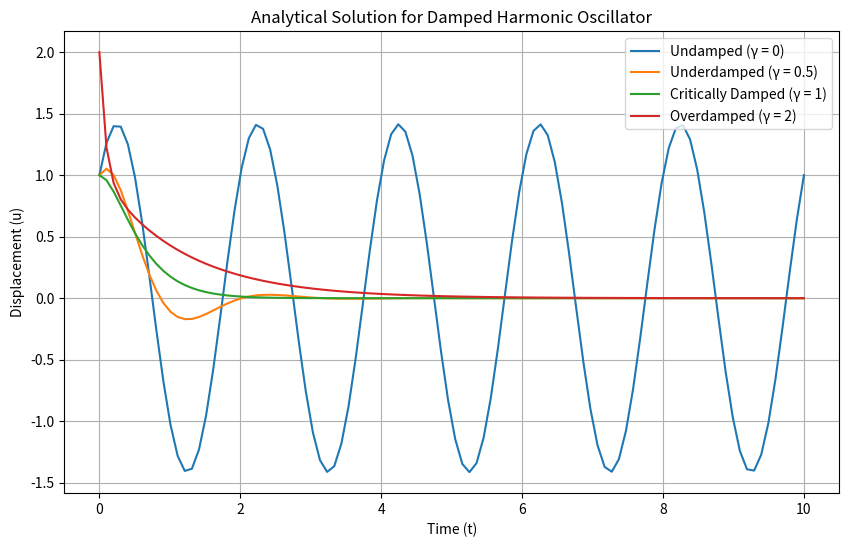
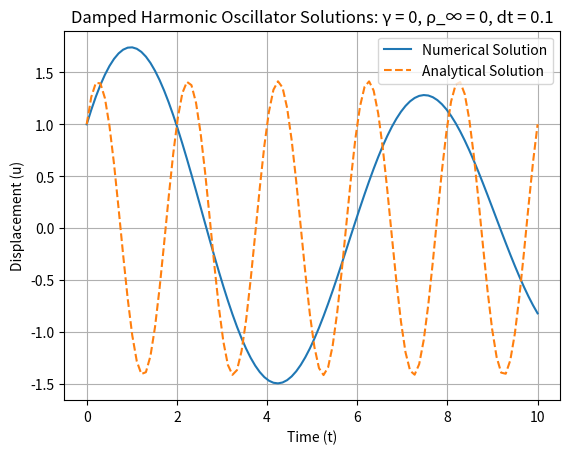
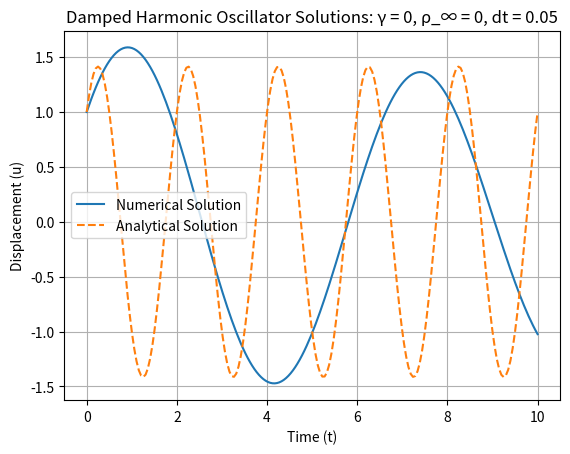
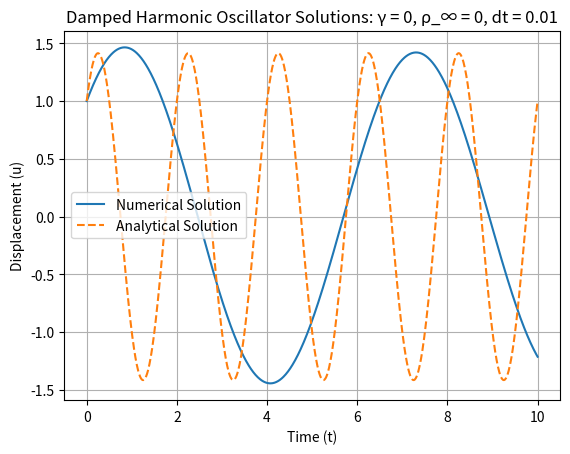
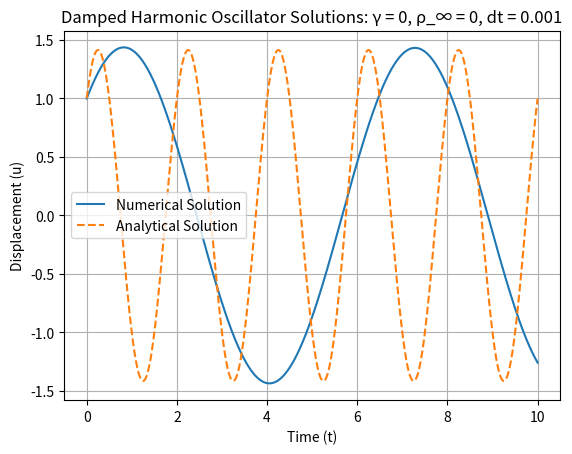
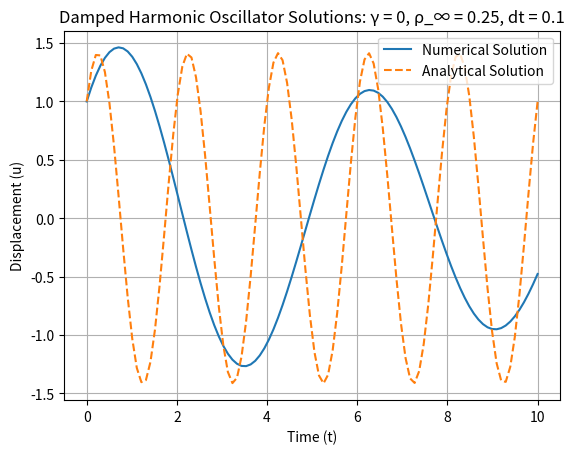
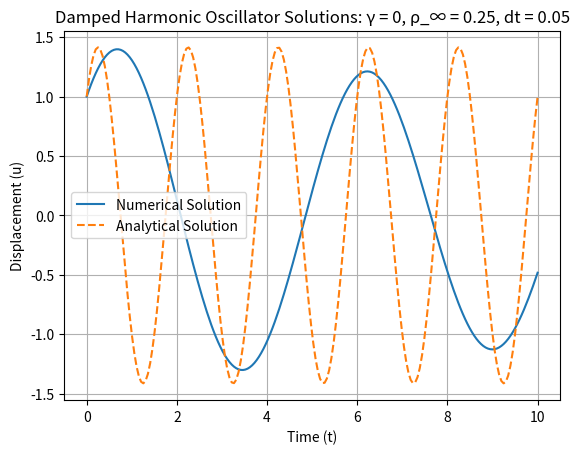
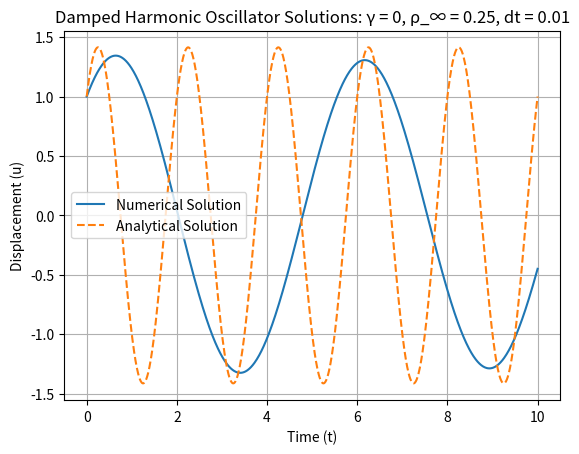
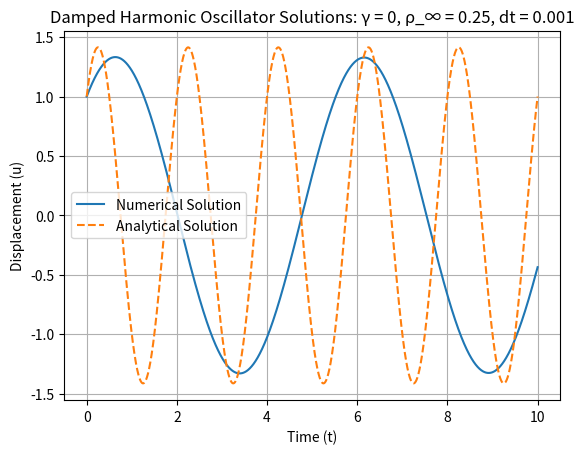
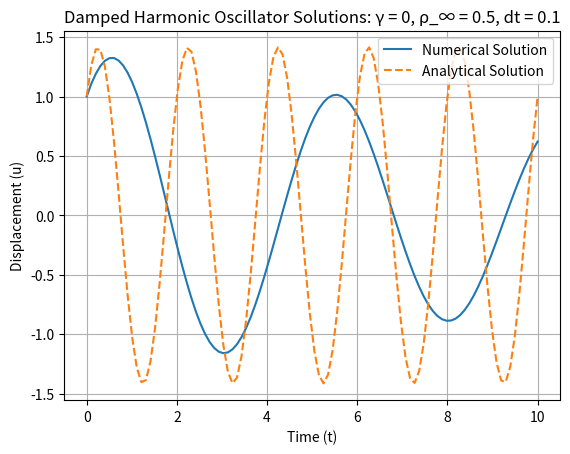
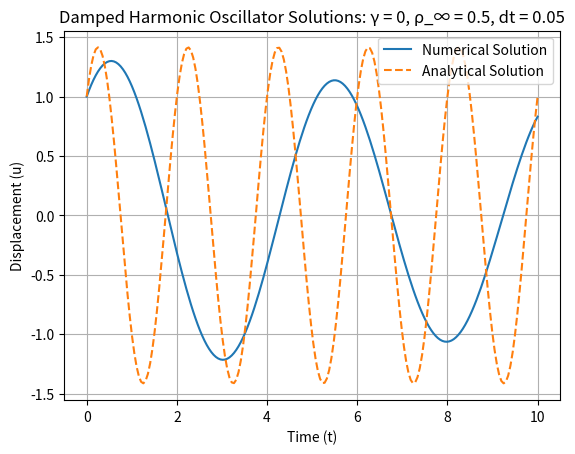
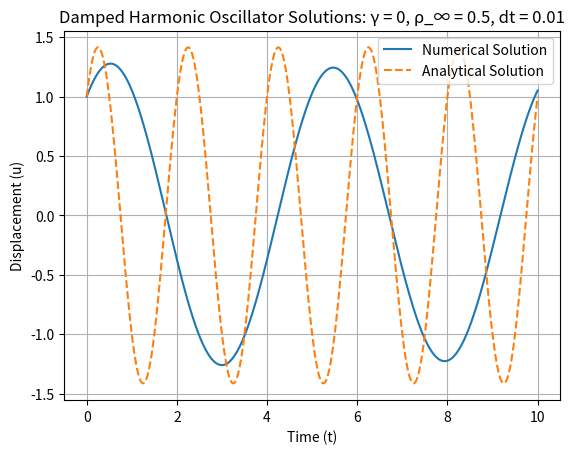
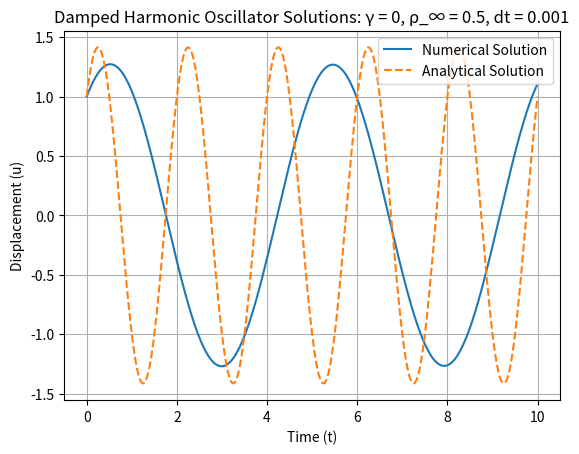
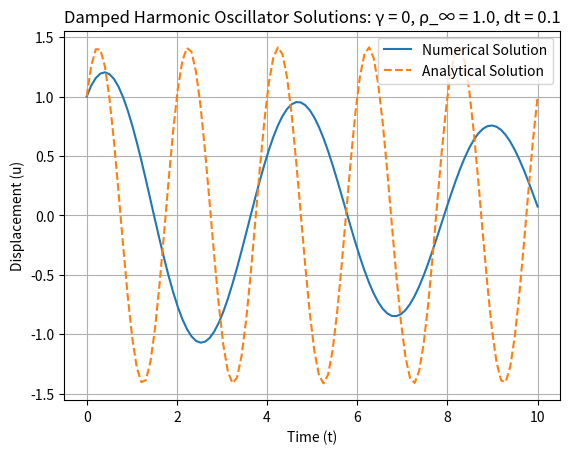
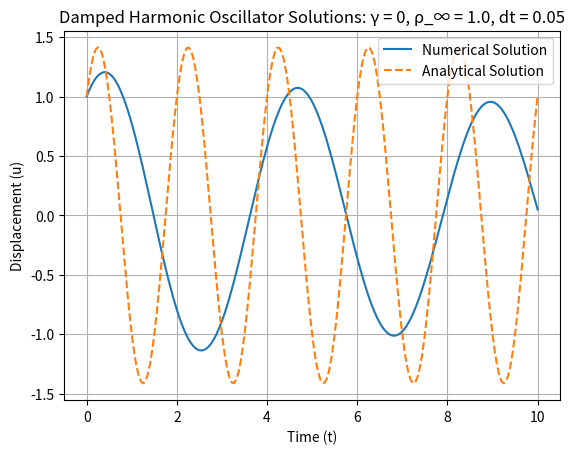
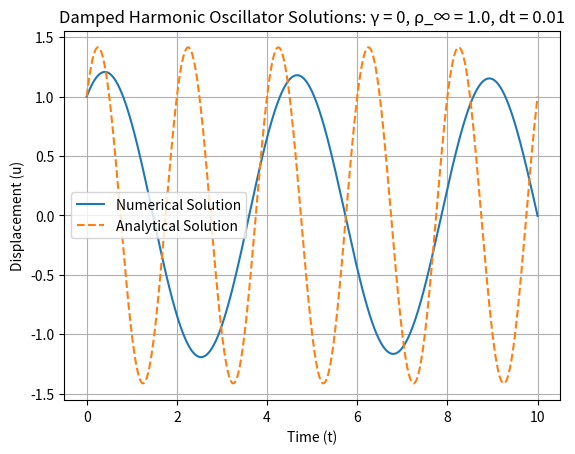

Generate these figures, in order, with matplotlib:
#!/usr/bin/env python3

import math 
import pandas as pd 
import numpy as np
import matplotlib.pyplot as plt
import matplotlib.animation

from sympy import symbols, Function, Eq, dsolve, exp, solve
from scipy.ndimage import gaussian_filter1d
from numpy.polynomial.polynomial import Polynomial

print("\nStarting Program...\n")

""" 
Nicolino Primavera 
FEM for Fluid Flow and FSI Interactions
Assignment 3 
11/27/24 

A damped harmonic oscillator is governed by (m * (d^2u / dt^2)) + c (du / dt) + ku = 0          # EQN 1
    - m is the object's mass
    - c is the damping coefficient 
    - k is the spring stiffness 
    - γ (gamma) = c / cr is the damping ratio 
    - cr = 2sqrt(mk) is the critical damping 
    - the system behaves as an undamped (γ = 0), underdamped (0 < γ < 1), overdamped (γ > 1), or critically damped (γ = 1) system 
    - ω_n = sqrt(k / m) denotes the natural frequency of the system
    
Equation can be rewritten as (d^2u / dt^2) + 2 * γ * ω_n * (du / dt) + (ω_n^2) * u = 0            # EQN 2 
    - initial conditions u(0) = 1 , du/dt (0) = 1 , ω_n = pi 

Solve EQN 2 for all the damping regimes (γ = 0, 0.5, 1, 2) using the generalized-α time integration method
    - For each γ, choose at least four values of the spectral radius parameters (0 ≤ ρ_∞ ≤ 1) and compare your numerical solution against the analytical solution
    - For each ρ_∞, refine the time step size, and comment on the error convergence and the numerical solution behavior 
"""

# Initial conditions 
u_0 = 1                     # initial displacement 
dudt_0 = 1                  # initial velocity 
ω_n = math.pi               # natural frequency 
m = 1 # example vlaue       # object mass 
k = ω_n**2 * m              # spring stiffness
c_r = 2 * math.sqrt(m * k)  # critical damping 

# Define gammas (γ) - for all the damping regimes 
gammas = [0, 0.5, 1, 2]  # undamped, underdamped, critically damped, overdamped 

# Define spectral radius parameters (ρ_∞)
rho_inf_values = [0, 0.25, 0.5, 1.0]    # spectral radius values

# Simulation parameters
time_steps = [0.1, 0.05, 0.01, 0.001]      # start with a coarse time step (0.1) and gradually decrease it and observe convergence behavior 
t_end = 10.0 

# Analytical solution
def analytical_solution(gamma, t):
    """
    Analytical solution for the damped harmonic oscillator.
    
    (d^2u / dt^2) + 2 * γ * ω_n * (du / dt) + (ω_n^2) * u = 0   ,   set (du/dt) = r
    r^2 + 2*γ*ω_n*r + ω_n^2 = 0
        - For gamma = 0, undamped oscillation u(t) = e^-γ * sin(ω_nt)
        - For gamma < 1, underdamped oscillation (complex roots)
        - For gamma = 1, critically damped (double real root) 
        - For gamma > 1, overdamped (two distinct real roots)
    """

    # Undamped case
    if gamma == 0:  
        return np.exp(-gamma * ω_n * t) * (np.cos(ω_n * t) + np.sin(ω_n * t))
    
    # Underdamped case
    elif gamma < 1:  
        ω_d = ω_n * math.sqrt(1 - gamma**2)  # Damped natural frequency
        return np.exp(-gamma * ω_n * t) * (np.cos(ω_d * t) + np.sin(ω_d * t))
    
    # Critically damped case
    elif gamma == 1:  
        return np.exp(-ω_n * t) * (1 + ω_n * t)
    
    # Overdamped case
    else:  # gamma > 1 
        λ1 = -ω_n * (gamma - math.sqrt(gamma**2 - 1))
        λ2 = -ω_n * (gamma + math.sqrt(gamma**2 - 1))
        C1, C2 = 1, 1   # constants based on initial conditions
        return C1 * np.exp(λ1 * t) + C2 * np.exp(λ2 * t)

def solve_analytical_solution():
    """
    Solve and plot the analytical solution for all damping regimes.
    """
    t = np.linspace(0, 10, 100)  # Time from 0 to 10 seconds, 100 points

    # Analytical solutions for different damping regimes
    u_undamped = analytical_solution(gamma=0, t=t)
    u_underdamped = analytical_solution(gamma=0.5, t=t)
    u_critical = analytical_solution(gamma=1, t=t)
    u_overdamped = analytical_solution(gamma=2, t=t)

    print(f"\nAnalytical solution for the undamped case: \n {u_undamped}\n")         # error handling 
    print(f"\nAnalytical solution for the underdamped case: \n {u_underdamped}\n")   # error handling 
    print(f"Analytical solution for the critically damped case:\n {u_critical}\n")   # error handling 
    print(f"Analytical solution for the overdamped case:\n {u_overdamped}\n")        # error handling 

    # Plot results
    plt.figure(figsize=(10, 6))
    plt.plot(t, u_undamped, label="Undamped (γ = 0)")
    plt.plot(t, u_underdamped, label="Underdamped (γ = 0.5)")
    plt.plot(t, u_critical, label="Critically Damped (γ = 1)")
    plt.plot(t, u_overdamped, label="Overdamped (γ = 2)")
    plt.title("Analytical Solution for Damped Harmonic Oscillator")
    plt.xlabel("Time (t)")
    plt.ylabel("Displacement (u)")
    plt.legend()
    plt.grid()
    plt.show()
solve_analytical_solution()

# Generalized-alpha Time Integration Method 
def generalized_alpha_time_integraton_method(gamma, rho_inf, dt, t_end):
    """
    Generalized-α Time Integration Method for second-order ODEs
        - Spectral radius parameter, ρ_∞, controls the high-frequency damping 
        - For each γ, choose at least four values of the spectral radius parameters (0 ≤ ρ_∞ ≤ 1) and compare your numerical solution against the analytical solution
            - ex: ρ_∞ = 0,0.5,0.8,1.0
        - Formula for Beta(β) and Gamma(γ) based on ρ_∞ for numerical stability and accuracy: 
            - β = (1 + ρ_∞)^2 / 4   
            - γ = 0.5 + ρ_∞ 
            - stability parameters 
    """ 

    # Stability parameters based on spectral radius parameter (ρ_∞)
    #α_m = (2 - rho_inf) / (1 + rho_inf)     # Mass matrix weighting factor 
    α_f = 1 / (1 + rho_inf)                 # Force weighting factor
    β = ((1 + α_f)**2)/4                    # Integration parameter for displacement
    γ = 0.5 + α_f                           # Integration parameter for velocity

    # Compute the total number of time steps based on time increment (dt) and simulation duration (t_end)
    num_steps = int(t_end / dt)

    # Initialize arrays to store displacement (u), velocity (v), and acceleration (a)
    u = np.zeros(num_steps)  # Displacement
    v = np.zeros(num_steps)  # Velocity
    a = np.zeros(num_steps)  # Acceleration

    # Initial conditions
    u[0] = u_0                                          # Initial displacement
    v[0] = dudt_0                                       # Initial velocity
    a[0] = -2 * gamma * ω_n * v[0] - ω_n**2 * u[0]      # Initial acceleration from equation: a = -2γω_nv - ω_n^2u

    # Time integration loop
    for n in range(num_steps - 1):
        # Predictor step for displacement and velocity
        u_pred = u[n] + dt * v[n] + 0.5 * dt**2 * (1 - 2 * β) * a[n]    # Predicted displacement
        v_pred = v[n] + dt * (1 - γ) * a[n]                             # Predicted velocity

        # Solve for acceleration at the next step using the residual equation: a[n+1] = (-2γω_nv_pred - ω_n^2u_pred) / (1 + 2γβω_n)
        a[n + 1] = (-2 * gamma * ω_n * v_pred - ω_n**2 * u_pred) / (1 + 2 * γ * β * ω_n)

        # Correct displacement using acceleration at the next time step
        u[n + 1] = u_pred + β * dt**2 * a[n + 1]  # Update displacement

        # Correct velocity using acceleration at the next time step
        v[n + 1] = v_pred + γ * dt * a[n + 1]  # Update velocity

    # Return time array and displacement solution
    return np.linspace(0, t_end, num_steps), u

# Main script
def solve():
    """
    Numerical Solution vs. Analytical Solution
        - compute the analytical solution for u(t)
        - plot u(t) for each gamma (γ) and spectral radius (ρ_∞)
    """

    for gamma in gammas:
        print(f"Analyzing system for γ = {gamma}")
        for rho_inf in rho_inf_values:
            for dt in time_steps:
                print(f"  - ρ_∞ = {rho_inf}, dt = {dt}")
                t, u_numerical = generalized_alpha_time_integraton_method(gamma, rho_inf, dt, t_end)
                u_analytical = analytical_solution(gamma, t)

                # Plot results
                plt.figure()
                plt.plot(t, u_numerical, label="Numerical Solution")
                plt.plot(t, u_analytical, label="Analytical Solution", linestyle="dashed")
                plt.title(f"Damped Harmonic Oscillator Solutions: γ = {gamma}, ρ_∞ = {rho_inf}, dt = {dt}")
                plt.xlabel("Time (t)")
                plt.ylabel("Displacement (u)")
                plt.legend()
                plt.grid()
                plt.show()
solve()

# Plot error convergence
def error_convergence():
    """
    Error Convergence
        - Calculate the error E = ||u_numerical - u_analytical|| using the L2-norm for each time step size and ρ_∞
        - Plot E vs. time step size for each ρ_∞
    """
    errors = {}
    
    for rho_inf in rho_inf_values:
        errors[rho_inf] = []
        
        for dt in time_steps:
            # Numerical solution
            t_num, u_numerical = generalized_alpha_time_integraton_method(gamma=0.5, rho_inf=rho_inf, dt=dt, t_end=t_end)

            # Analytical solution
            t_analytical = np.linspace(0, t_end, len(t_num))
            u_analytical = analytical_solution(gamma=0.5, t=t_analytical)

            # Compute the L2-norm error
            error = np.sqrt(np.sum((u_numerical - u_analytical) ** 2) * dt)
            errors[rho_inf].append(error)
    
    # Plot errors for each rho_inf
    plt.figure(figsize=(10, 6))
    for rho_inf, error_values in errors.items():
        plt.plot(time_steps, error_values, marker='o', label=f'ρ_∞ = {rho_inf}')
    
    plt.xlabel('Time Step Size (Δt)', fontsize=12)
    plt.ylabel('Error (L2-norm)', fontsize=12)
    plt.title('Error Convergence for Different ρ_∞ Values', fontsize=14)
    plt.legend()
    plt.grid()
    plt.xscale('log')  # Use log scale for better visualization
    plt.yscale('log')  # Use log scale for better visualization
    plt.show()
error_convergence()

print("\nProgram Finished.\n")
